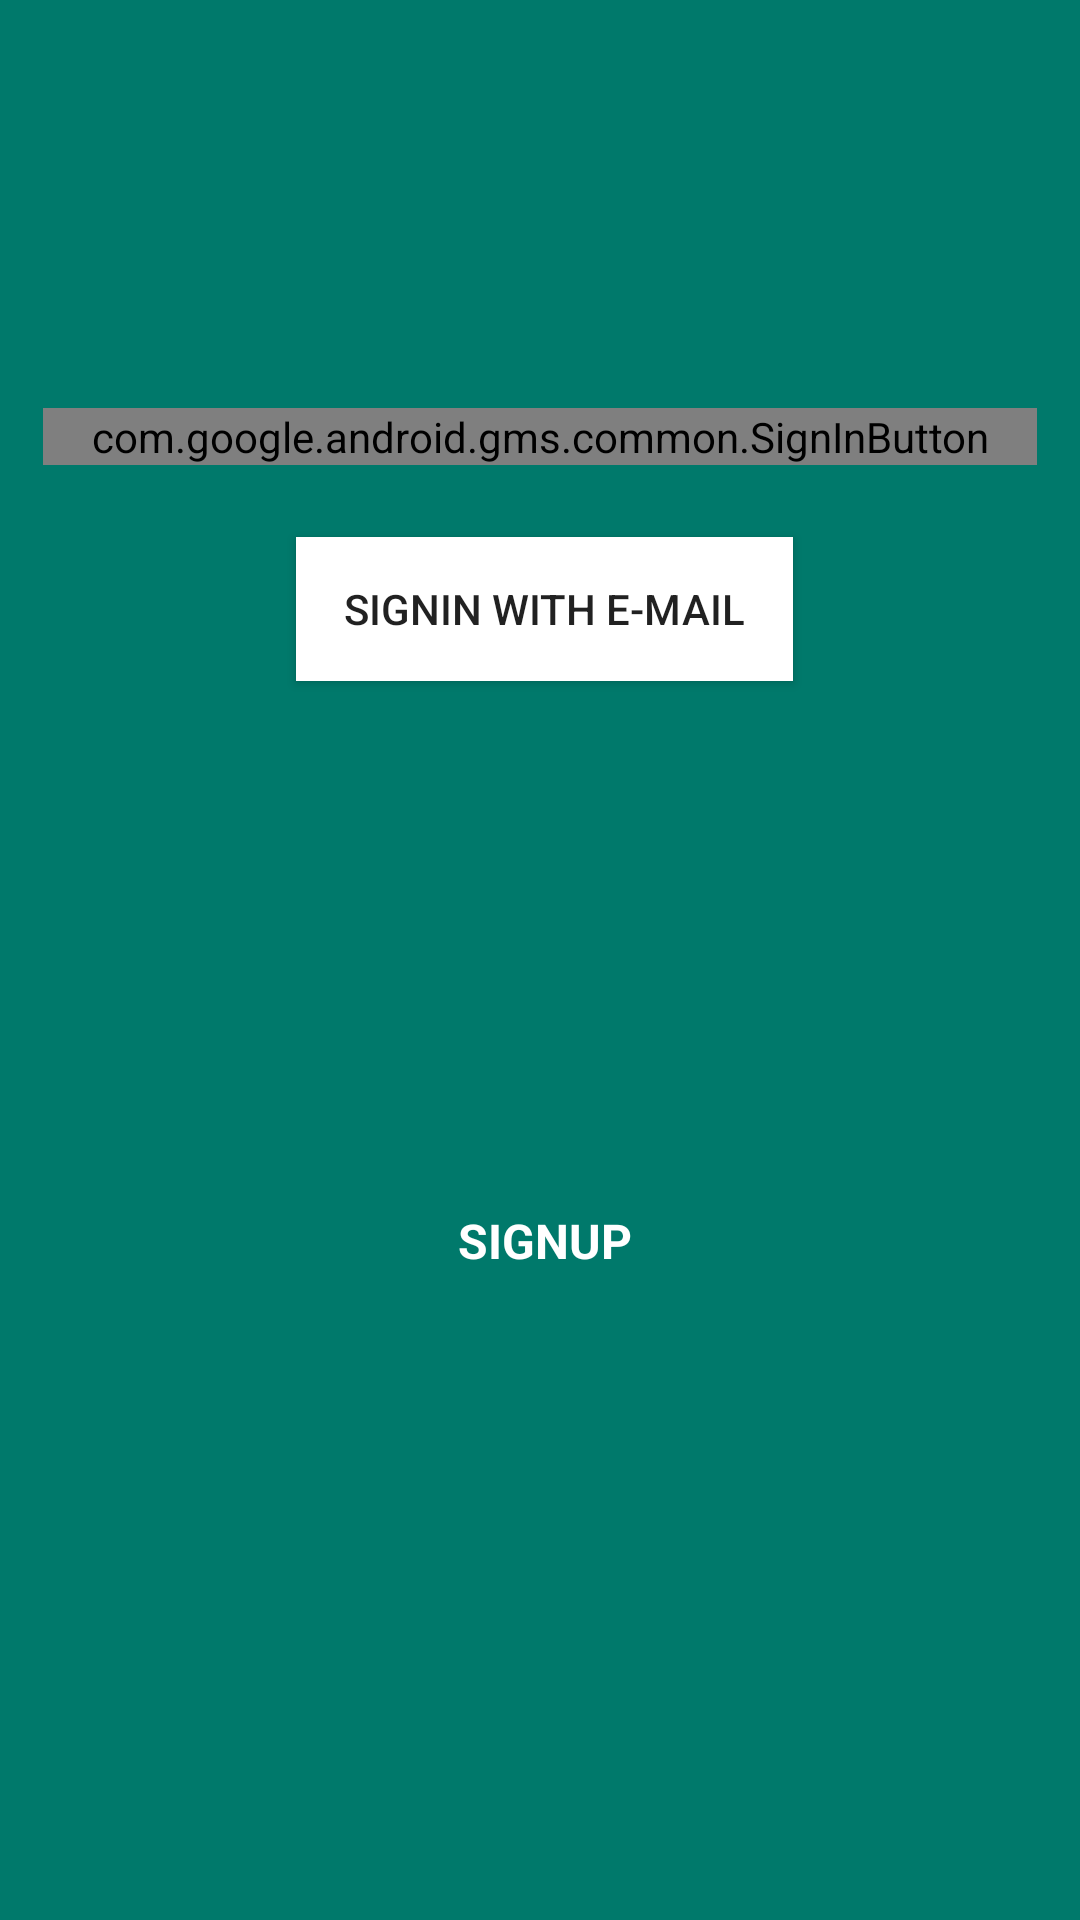

This screen was rendered from an Android layout file. Write that file and the resources it references.
<!-- AndroidManifest.xml: application theme AppTheme -->
<!-- res/layout/activity_main.xml -->
<?xml version="1.0" encoding="utf-8"?>
<android.support.constraint.ConstraintLayout xmlns:android="http://schemas.android.com/apk/res/android"
    xmlns:app="http://schemas.android.com/apk/res-auto"
    xmlns:tools="http://schemas.android.com/tools"
    android:layout_width="match_parent"
    android:layout_height="match_parent"
    android:background="@color/colorPrimaryDark"
    tools:layout_editor_absoluteY="73dp">


    <com.google.android.gms.common.SignInButton
        android:id="@+id/btnGoogleSignIn"
        android:layout_width="wrap_content"
        android:layout_height="wrap_content"
        android:layout_marginEnd="@dimen/margin_right_end"
        android:layout_marginLeft="@dimen/margin_left_start"
        android:layout_marginRight="@dimen/margin_right_end"
        android:layout_marginStart="@dimen/margin_left_start"
        android:layout_marginTop="136dp"
        android:paddingEnd="@dimen/padding_button_right"
        android:paddingLeft="@dimen/padding_button_left"
        android:paddingRight="@dimen/padding_button_right"
        android:paddingStart="@dimen/padding_button_left"
        app:colorScheme="auto"
        app:layout_constraintEnd_toEndOf="parent"
        app:layout_constraintHorizontal_bias="0.502"
        app:layout_constraintStart_toStartOf="parent"
        app:layout_constraintTop_toTopOf="parent" />

    <TextView
        android:id="@+id/tvSignup"
        android:layout_width="wrap_content"
        android:layout_height="wrap_content"
        android:layout_marginBottom="48dp"
        android:layout_marginEnd="@dimen/margin_left_start"
        android:layout_marginStart="@dimen/margin_left_start"
        android:layout_marginTop="8dp"
        android:padding="@dimen/padding_text_button"
        android:text="@string/signup"
        android:textAllCaps="true"
        android:textColor="@android:color/white"
        android:textSize="@dimen/text_button_size"
        android:textStyle="bold"
        android:clickable="true"
        app:layout_constraintBottom_toBottomOf="parent"
        app:layout_constraintEnd_toEndOf="@+id/btnSignInWithEmail"
        app:layout_constraintStart_toStartOf="@+id/btnSignInWithEmail"
        app:layout_constraintTop_toBottomOf="@+id/btnSignInWithEmail"
        android:focusable="true" />

    <Button
        android:id="@+id/btnSignInWithEmail"
        android:layout_width="wrap_content"
        android:layout_height="wrap_content"
        android:layout_marginEnd="@dimen/margin_right_end"
        android:layout_marginStart="@dimen/margin_left_start"
        android:layout_marginRight="@dimen/margin_right_end"
        android:layout_marginLeft="@dimen/margin_left_start"
        android:layout_marginTop="24dp"
        android:background="@color/white"
        android:paddingEnd="@dimen/padding_button_right"
        android:paddingLeft="@dimen/padding_button_left"
        android:paddingRight="@dimen/padding_button_right"
        android:paddingStart="@dimen/padding_button_left"
        android:text="@string/email_password"
        app:layout_constraintEnd_toEndOf="@+id/btnGoogleSignIn"
        app:layout_constraintHorizontal_bias="0.512"
        app:layout_constraintStart_toStartOf="@+id/btnGoogleSignIn"
        app:layout_constraintTop_toBottomOf="@+id/btnGoogleSignIn" />

    <ProgressBar
        android:id="@+id/progressBar"
        style="?android:attr/progressBarStyle"
        android:layout_width="wrap_content"
        android:layout_height="wrap_content"
        android:layout_marginBottom="8dp"
        android:layout_marginEnd="@dimen/margin_right_end"
        android:layout_marginRight="@dimen/margin_right_end"
        android:layout_marginLeft="@dimen/margin_left_start"
        android:layout_marginStart="@dimen/margin_left_start"
        android:layout_marginTop="8dp"
        android:visibility="gone"
        app:layout_constraintBottom_toBottomOf="parent"
        app:layout_constraintEnd_toEndOf="parent"
        app:layout_constraintHorizontal_bias="0.498"
        app:layout_constraintStart_toStartOf="parent"
        app:layout_constraintTop_toTopOf="parent"
        app:layout_constraintVertical_bias="0.556" />

</android.support.constraint.ConstraintLayout>
<!-- resources referenced by this layout -->
<resources>
  <color name="colorPrimaryDark">#00796b</color>
  <color name="white">@color/icons</color>
  <dimen name="margin_left_start">16dp</dimen>
  <dimen name="margin_right_end">16dp</dimen>
  <dimen name="padding_button_left">16dp</dimen>
  <dimen name="padding_button_right">16dp</dimen>
  <dimen name="padding_text_button">8dp</dimen>
  <dimen name="text_button_size">16sp</dimen>
  <string name="email_password">Signin with E-mail</string>
  <string name="signup">Signup</string>
  <style name="AppTheme" parent="Theme.AppCompat.Light.DarkActionBar">
          
          <item name="colorPrimary">@color/colorPrimary</item>
          <item name="colorPrimaryDark">@color/colorPrimaryDark</item>
          <item name="colorAccent">@color/colorAccent</item>
      </style>
  <color name="icons">#FFFFFF</color>
  <color name="colorPrimary">#009688</color>
  <color name="colorAccent">#ff9800</color>
</resources>
